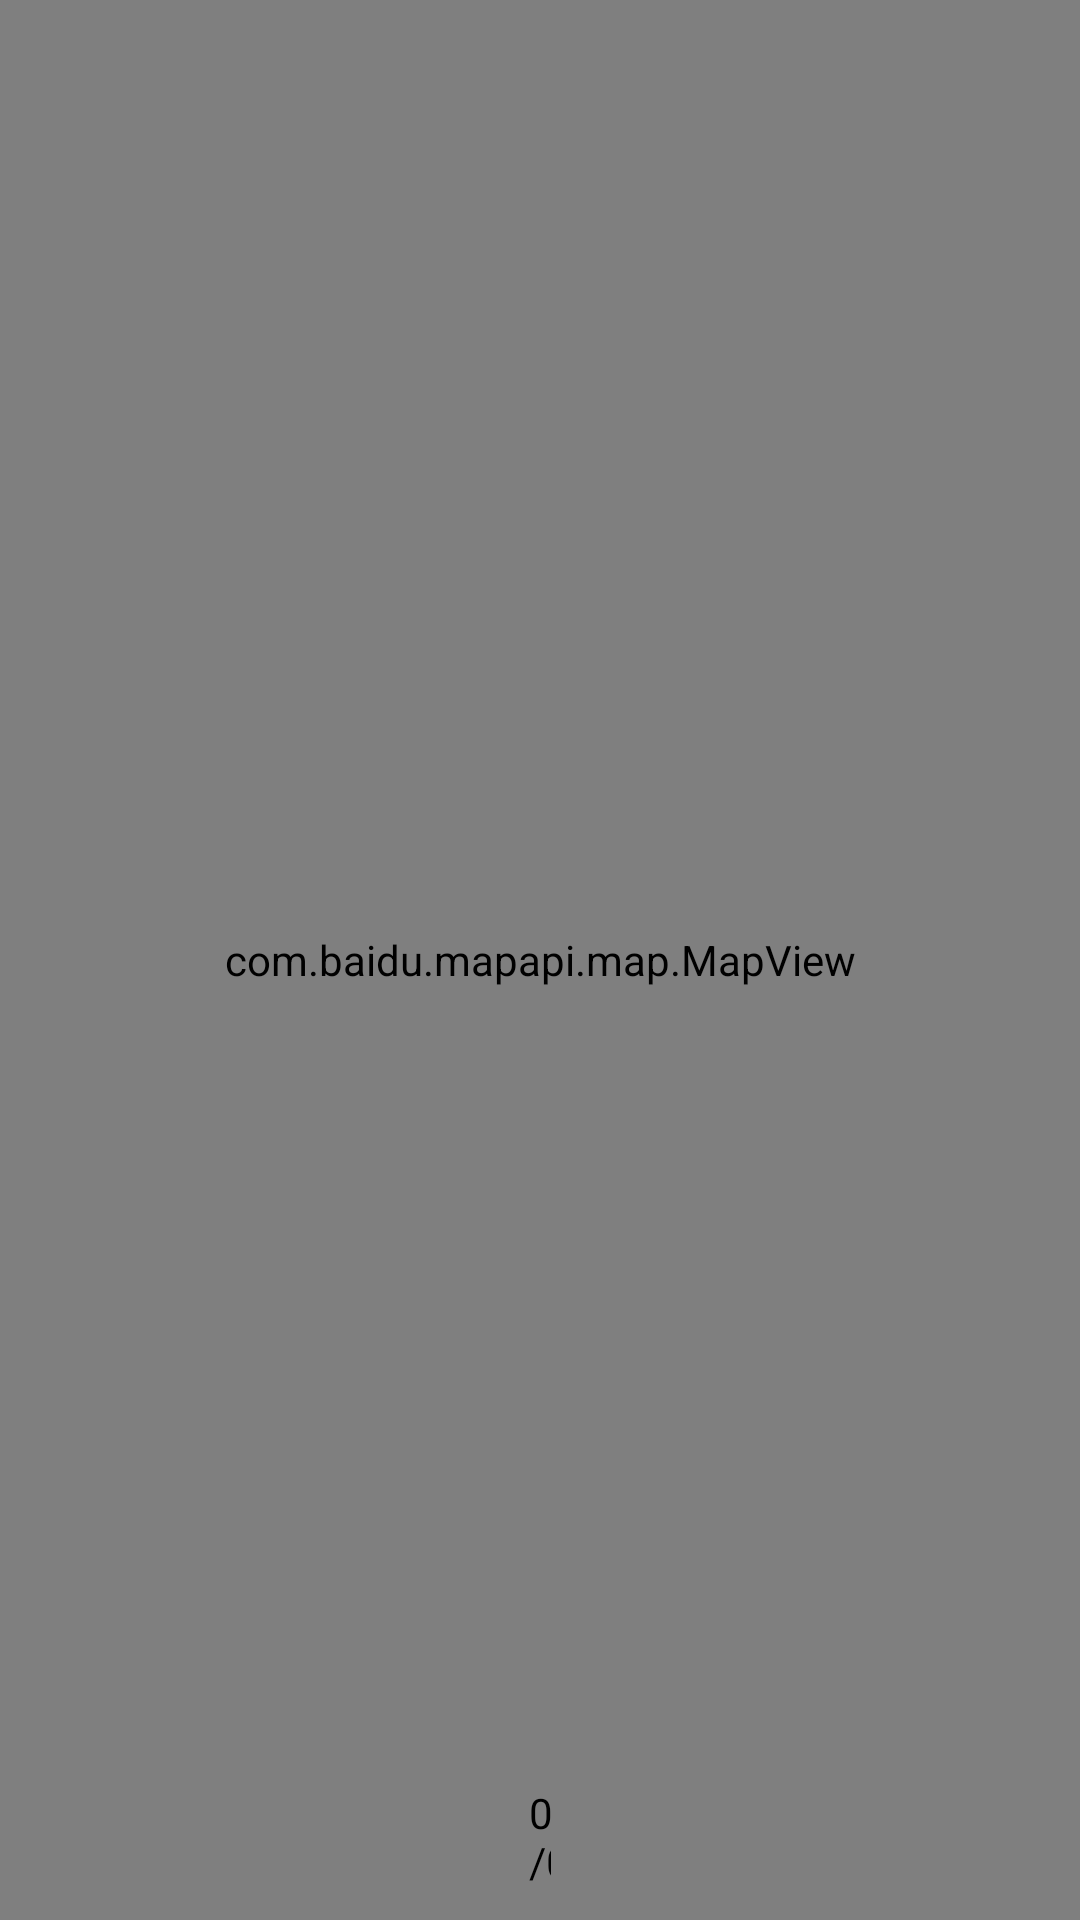

Here is an Android app screen rendered from its layout file. Give the layout XML and the strings, colors and styles it references.
<!-- AndroidManifest.xml: application theme AppTheme -->
<!-- res/layout/activity_radarmap.xml -->
<?xml version="1.0" encoding="utf-8"?>
<RelativeLayout xmlns:android="http://schemas.android.com/apk/res/android"
    android:background="#87CEEB"
    android:layout_width="match_parent"
    android:layout_height="match_parent">

    <com.baidu.mapapi.map.MapView
        android:id="@+id/map"
        android:layout_width="fill_parent"
        android:layout_height="fill_parent"
        android:clickable="true" />

    <LinearLayout
        android:id="@+id/radarpage"
        android:layout_width="wrap_content"
        android:layout_height="wrap_content"
        android:layout_alignParentBottom="true"
        android:layout_alignWithParentIfMissing="false"
        android:layout_centerHorizontal="true"
        android:layout_centerVertical="false"
        android:layout_marginBottom="10dip" >

        <Button
            android:id="@+id/radarmappre"
            android:layout_width="fill_parent"
            android:layout_height="fill_parent"
            android:layout_marginLeft="2dip"
            android:layout_marginRight="2dip"
            android:layout_weight="0.5"
            android:background="@drawable/pre_"
            android:onClick="preClick" />
        <TextView
            android:id="@+id/radarMapPage"
            android:layout_width="fill_parent"
            android:layout_height="fill_parent"
            android:layout_marginLeft="2dip"
            android:layout_marginRight="2dip"
            android:layout_weight="0.5"
            android:text="0/0"
            android:textColor="#000000" >
        </TextView>

        <Button
            android:id="@+id/radarmapnext"
            android:layout_width="fill_parent"
            android:layout_height="fill_parent"
            android:layout_marginLeft="2dip"
            android:layout_marginRight="2dip"
            android:layout_weight="0.5"
            android:background="@drawable/next_"
            android:onClick="nextClick" />
    </LinearLayout>

</RelativeLayout>
<!-- resources referenced by this layout -->
<resources>
  <style name="AppTheme" parent="@style/BaseAppTheme">
          
          <item name="android:buttonStyle">@style/BaseButtonStyle</item>
          <item name="android:buttonStyleToggle">@style/BaseToggleButtonStyle</item>
          <item name="android:windowContentOverlay">@null</item>
          <item name="android:autoCompleteTextViewStyle">@style/BaseAutoCompleteTextViewStyle</item>
          <item name="android:editTextStyle">@style/BaseEditTextStyle</item>
          
          <item name="android:radioButtonStyle">@style/BaseRadioButtonStyle</item>
          <item name="android:textViewStyle">@style/BaseTextViewStyle</item>
          <item name="android:fadingEdge">none</item>
          <item name="android:fadingEdgeLength">0.0dip</item>
          
      </style>
  <style name="BaseAppTheme" parent="@android:style/Theme.Light.NoTitleBar" />
  <style name="BaseButtonStyle" parent="@android:style/Widget.Button" />
  <style name="BaseToggleButtonStyle" parent="@android:style/Widget.Button.Toggle" />
  <style name="BaseAutoCompleteTextViewStyle" parent="@android:style/Widget.AutoCompleteTextView" />
  <style name="BaseEditTextStyle" parent="@android:style/Widget.EditText" />
  <style name="BaseRadioButtonStyle" parent="@android:style/Widget.CompoundButton.RadioButton" />
  <style name="BaseTextViewStyle" parent="@android:style/Widget.TextView" />
</resources>
